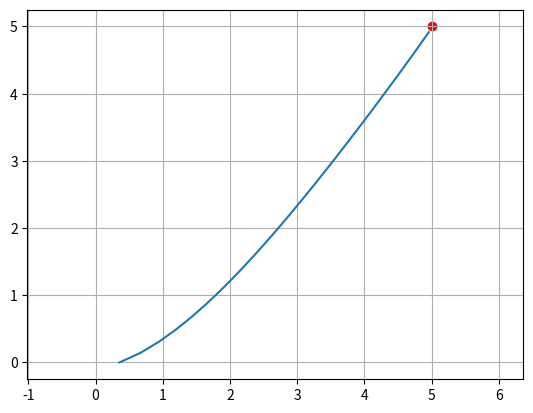

This chart was generated by the following Python code:
import numpy as np
import matplotlib.pyplot as plt

x, y, theta = 0.0, 0.0, 0.0
goal = np.array([5, 5])
Kv, Kh, dt, L = 0.5, 1.5, 0.1, 2.0
distance = 10.0
X, Y = [], []

while distance > 0.1:
    dx = goal[0] - x
    dy = goal[1] - y
    distance = np.sqrt(dx**2 + dy**2)
    theta_goal = np.arctan2(dy, dx)
    v = Kv * distance
    delta = Kh * (theta_goal - theta)
    x += v * np.cos(theta) * dt
    y += v * np.sin(theta) * dt
    theta += v / L * np.tan(delta) * dt
    X.append(x); Y.append(y)

plt.plot(X, Y)
plt.scatter(goal[0], goal[1], c='r')
plt.axis('equal'); plt.grid()
plt.savefig("act2.png", dpi=150)
plt.show()
